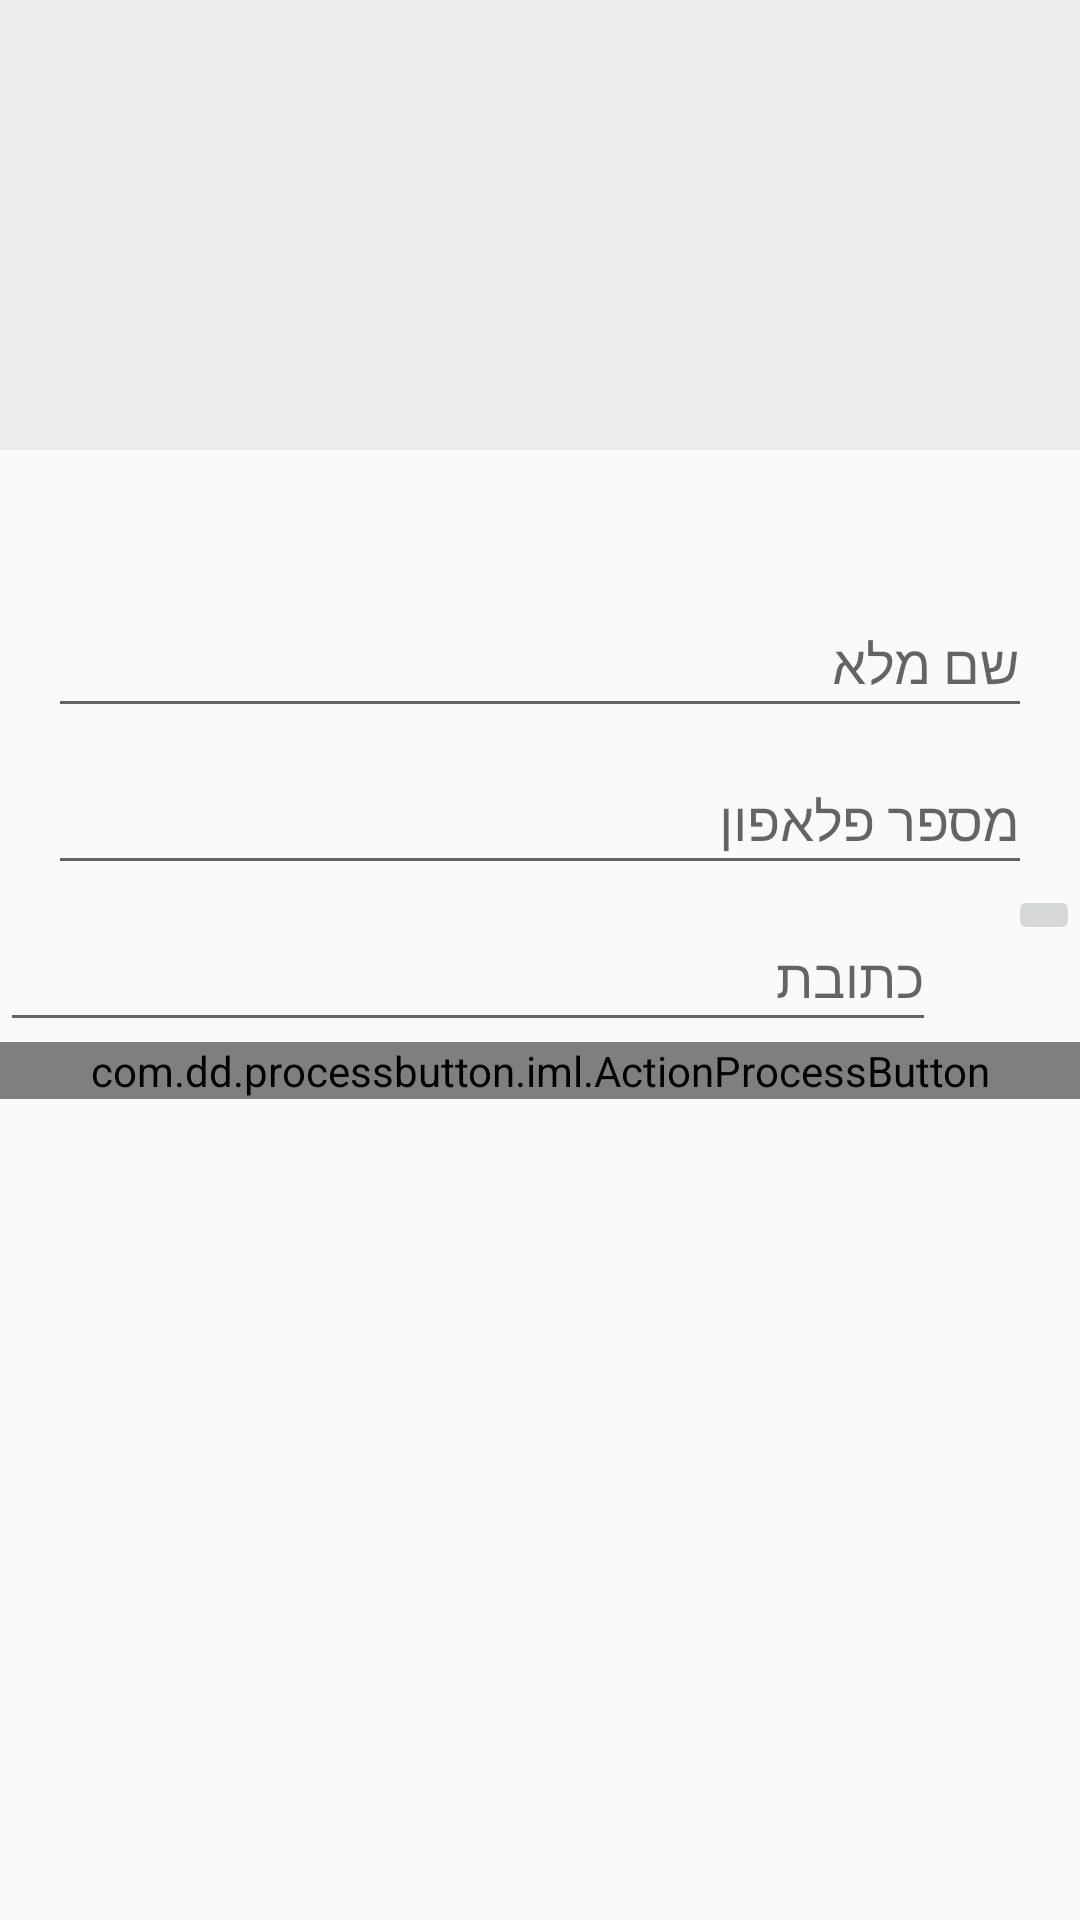

Here is an Android app screen rendered from its layout file. Give the layout XML and the strings, colors and styles it references.
<!-- AndroidManifest.xml: activity theme AppTheme -->
<!-- res/layout/activity_new_order.xml -->
<?xml version="1.0" encoding="utf-8"?>
<LinearLayout
            xmlns:android="http://schemas.android.com/apk/res/android"
            android:layout_width="match_parent"
          android:layout_height="match_parent"
            android:orientation="vertical"
            android:id="@+id/new_order_linear_layout"
             >

    <ListView
        android:id="@+id/new_order_summary_list"
        android:layout_alignParentTop="true"
        android:layout_width="match_parent"
        android:layout_height="150dp"
        android:background="@color/light_transperent_gray"/>

    <TextView
        android:id="@+id/new_order_total_price"
        android:layout_width="wrap_content"
        android:layout_height="wrap_content"
        android:layout_marginTop="@dimen/small_margin"
        android:layout_marginRight="@dimen/activity_vertical_margin"
        android:textStyle="bold"
        android:textColor="@color/black"
        android:textSize="@dimen/bodyTextSize"
        android:layout_marginBottom="@dimen/small_margin"
       />
    <android.support.design.widget.TextInputLayout
        android:layout_width="match_parent"
        android:layout_height="wrap_content"
        android:layout_marginRight="@dimen/activity_vertical_margin"
        android:layout_marginLeft="@dimen/activity_vertical_margin"
        >
        <android.support.design.widget.TextInputEditText
            android:id="@+id/new_order_name_text"
            android:layout_width="match_parent"
            android:layout_height="wrap_content"
            android:hint="@string/full_name"
            android:inputType="text"
            android:lines="1"
            android:gravity="right"
            />
    </android.support.design.widget.TextInputLayout>

    <android.support.design.widget.TextInputLayout
        android:layout_width="match_parent"
        android:layout_height="wrap_content"
        android:layout_marginRight="@dimen/activity_vertical_margin"
        android:layout_marginLeft="@dimen/activity_vertical_margin"
        >
    <android.support.design.widget.TextInputEditText
        android:id="@+id/new_order_phone_text"
        android:layout_width="match_parent"
        android:layout_height="wrap_content"
        android:hint="@string/phone_number"
        android:inputType="number"
        android:maxLength="10"
        android:gravity="right"
        />
    </android.support.design.widget.TextInputLayout>

    <LinearLayout
        android:layout_width="match_parent"
        android:layout_height="wrap_content"
        android:orientation="horizontal">
    <android.support.design.widget.TextInputLayout
        android:layout_width="0dp"
        android:layout_height="wrap_content"
        android:layout_weight="1"
        android:layout_marginRight="@dimen/activity_vertical_margin"
        >
    <android.support.design.widget.TextInputEditText
        android:id="@+id/new_order_address_text"
        android:layout_width="match_parent"
        android:layout_height="wrap_content"
        android:hint="@string/address"
        android:inputType="text"
        android:imeOptions="actionDone"
        android:gravity="right"
        />
    </android.support.design.widget.TextInputLayout>

    <ImageButton
        android:id="@+id/new_order_gps_button"
        android:layout_width="wrap_content"
        android:layout_height="wrap_content"
        android:src="@drawable/ic_location_on_black_24dp"
        android:layout_marginLeft="@dimen/small_margin"
        />
        </LinearLayout>
    <com.dd.processbutton.iml.ActionProcessButton
        android:id="@+id/new_order_send_button"
        android:layout_width="match_parent"
        android:layout_height="wrap_content"
        android:text="@string/send_order"/>
</LinearLayout>
<!-- resources referenced by this layout -->
<resources>
  <color name="black">#000000</color>
  <color name="light_transperent_gray">#79dcdcdc</color>
  <dimen name="activity_vertical_margin">16dp</dimen>
  <dimen name="bodyTextSize">18sp</dimen>
  <dimen name="small_margin">8dp</dimen>
  <string name="address">כתובת</string>
  <string name="full_name">שם מלא</string>
  <string name="phone_number">מספר פלאפון</string>
  <string name="send_order">שלח הזמנה</string>
  <style name="AppTheme" parent="Theme.AppCompat.Light.DarkActionBar">
          
          <item name="colorPrimary">@color/colorPrimary</item>
          <item name="colorPrimaryDark">@color/colorPrimaryDark</item>
          <item name="colorAccent">@color/colorAccent</item>
      </style>
  <color name="colorPrimary">#4FAF65</color>
  <color name="colorPrimaryDark">#465775</color>
  <color name="colorAccent">#276849</color>
</resources>
